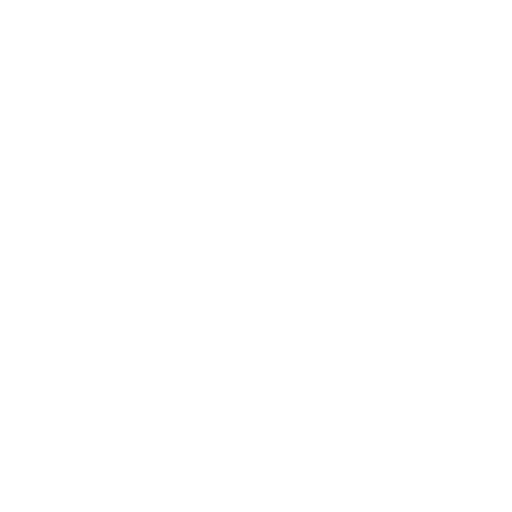
t = 0.00 s
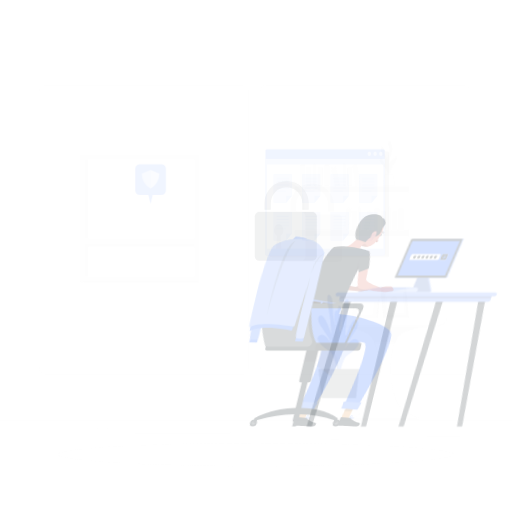
t = 0.15 s
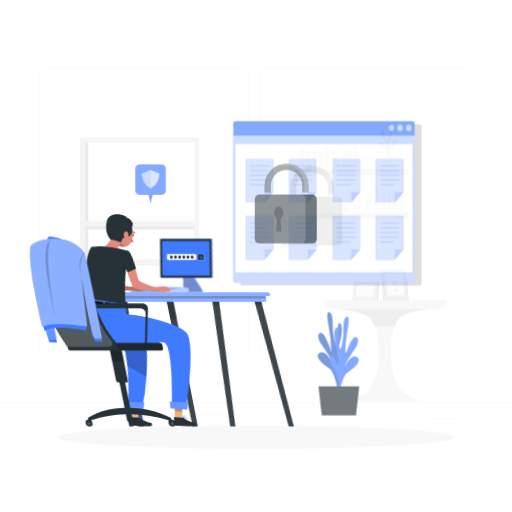
t = 0.45 s
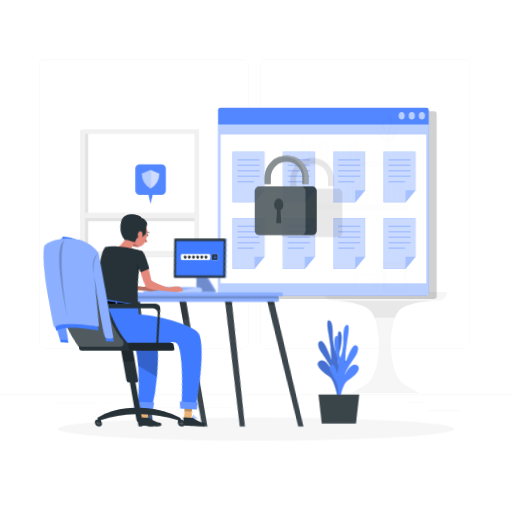
t = 0.60 s
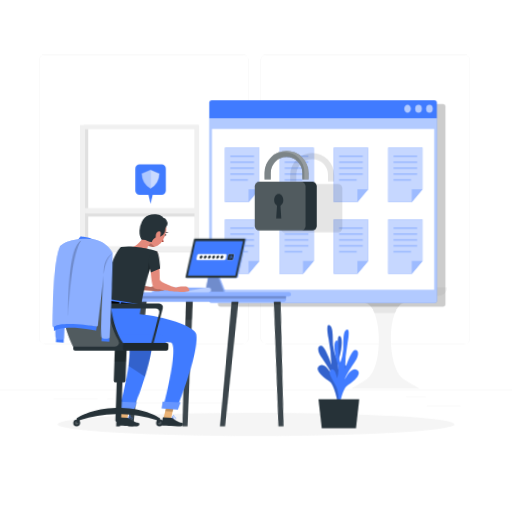
t = 0.80 s
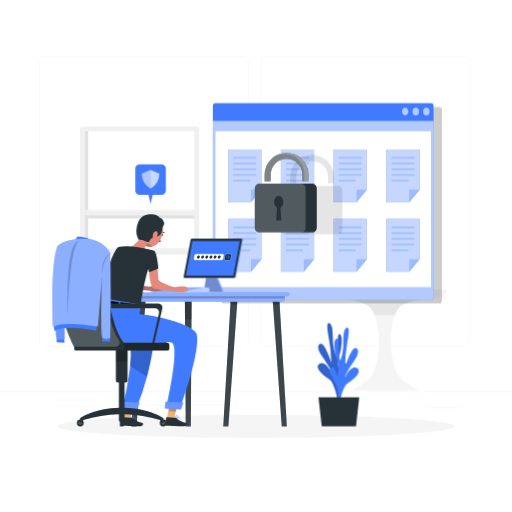
t = 1.00 s

The animated SVG that drew these frames (rendered in a browser with its animation timeline set to each time). Animation: 5 CSS @keyframes rules; one cycle of 1.00 s.

<svg class="animated" id="freepik_stories-secure-login" xmlns="http://www.w3.org/2000/svg" viewBox="0 0 500 500" version="1.1" xmlns:xlink="http://www.w3.org/1999/xlink" xmlns:svgjs="http://svgjs.com/svgjs"><style>svg#freepik_stories-secure-login:not(.animated) .animable {opacity: 0;}svg#freepik_stories-secure-login.animated #freepik--background-complete--inject-2 {animation: 1s 1 forwards cubic-bezier(.36,-0.01,.5,1.38) slideUp;animation-delay: 0s;}svg#freepik_stories-secure-login.animated #freepik--Shadow--inject-2 {animation: 1s 1 forwards cubic-bezier(.36,-0.01,.5,1.38) slideUp;animation-delay: 0s;}svg#freepik_stories-secure-login.animated #freepik--Plant--inject-2 {animation: 1s 1 forwards cubic-bezier(.36,-0.01,.5,1.38) slideDown;animation-delay: 0s;}svg#freepik_stories-secure-login.animated #freepik--Window--inject-2 {animation: 1s 1 forwards cubic-bezier(.36,-0.01,.5,1.38) zoomIn;animation-delay: 0s;}svg#freepik_stories-secure-login.animated #freepik--Padlock--inject-2 {animation: 1s 1 forwards cubic-bezier(.36,-0.01,.5,1.38) slideUp;animation-delay: 0s;}svg#freepik_stories-secure-login.animated #freepik--Desk--inject-2 {animation: 1s 1 forwards cubic-bezier(.36,-0.01,.5,1.38) lightSpeedRight;animation-delay: 0s;}svg#freepik_stories-secure-login.animated #freepik--speech-bubble--inject-2 {animation: 1s 1 forwards cubic-bezier(.36,-0.01,.5,1.38) fadeIn;animation-delay: 0s;}svg#freepik_stories-secure-login.animated #freepik--Character--inject-2 {animation: 1s 1 forwards cubic-bezier(.36,-0.01,.5,1.38) lightSpeedRight;animation-delay: 0s;}            @keyframes slideUp {                0% {                    opacity: 0;                    transform: translateY(30px);                }                100% {                    opacity: 1;                    transform: inherit;                }            }                    @keyframes slideDown {                0% {                    opacity: 0;                    transform: translateY(-30px);                }                100% {                    opacity: 1;                    transform: translateY(0);                }            }                    @keyframes zoomIn {                0% {                    opacity: 0;                    transform: scale(0.5);                }                100% {                    opacity: 1;                    transform: scale(1);                }            }                    @keyframes lightSpeedRight {              from {                transform: translate3d(50%, 0, 0) skewX(-20deg);                opacity: 0;              }              60% {                transform: skewX(10deg);                opacity: 1;              }              80% {                transform: skewX(-2deg);              }              to {                opacity: 1;                transform: translate3d(0, 0, 0);              }            }                    @keyframes fadeIn {                0% {                    opacity: 0;                }                100% {                    opacity: 1;                }            }        </style><g id="freepik--background-complete--inject-2" class="animable" style="transform-origin: 250px 228.23px;"><rect y="382.4" width="500" height="0.25" style="fill: rgb(235, 235, 235); transform-origin: 250px 382.525px;" id="el02fd4pk83ra7" class="animable"></rect><rect x="416.78" y="398.49" width="33.12" height="0.25" style="fill: rgb(235, 235, 235); transform-origin: 433.34px 398.615px;" id="elouw39vaq59s" class="animable"></rect><rect x="322.53" y="401.21" width="8.69" height="0.25" style="fill: rgb(235, 235, 235); transform-origin: 326.875px 401.335px;" id="elcfh49pe98jq" class="animable"></rect><rect x="396.59" y="389.21" width="19.19" height="0.25" style="fill: rgb(235, 235, 235); transform-origin: 406.185px 389.335px;" id="elqeo6hlowgkg" class="animable"></rect><rect x="52.46" y="390.89" width="43.19" height="0.25" style="fill: rgb(235, 235, 235); transform-origin: 74.055px 391.015px;" id="el2ecelo34td" class="animable"></rect><rect x="104.56" y="390.89" width="6.33" height="0.25" style="fill: rgb(235, 235, 235); transform-origin: 107.725px 391.015px;" id="elsaetbhjlohp" class="animable"></rect><rect x="131.47" y="395.11" width="93.68" height="0.25" style="fill: rgb(235, 235, 235); transform-origin: 178.31px 395.235px;" id="el5hh520aw5sw" class="animable"></rect><path d="M237,337.8H43.91a5.71,5.71,0,0,1-5.7-5.71V60.66A5.71,5.71,0,0,1,43.91,55H237a5.71,5.71,0,0,1,5.71,5.71V332.09A5.71,5.71,0,0,1,237,337.8ZM43.91,55.2a5.46,5.46,0,0,0-5.45,5.46V332.09a5.46,5.46,0,0,0,5.45,5.46H237a5.47,5.47,0,0,0,5.46-5.46V60.66A5.47,5.47,0,0,0,237,55.2Z" style="fill: rgb(235, 235, 235); transform-origin: 140.46px 196.4px;" id="elfrhr1lhkif6" class="animable"></path><path d="M453.31,337.8H260.21a5.72,5.72,0,0,1-5.71-5.71V60.66A5.72,5.72,0,0,1,260.21,55h193.1A5.71,5.71,0,0,1,459,60.66V332.09A5.71,5.71,0,0,1,453.31,337.8ZM260.21,55.2a5.47,5.47,0,0,0-5.46,5.46V332.09a5.47,5.47,0,0,0,5.46,5.46h193.1a5.47,5.47,0,0,0,5.46-5.46V60.66a5.47,5.47,0,0,0-5.46-5.46Z" style="fill: rgb(235, 235, 235); transform-origin: 356.75px 196.4px;" id="elns724hnuxin" class="animable"></path><path d="M316.54,282.45H436.69a8.24,8.24,0,0,1-7.88,8.23c-12.91.59-32.78,2.63-39.07,9.77-11.75,13.32-10.61,60.1,3.46,70.93,4.4,3.4,17.26,10.14,17.26,10.14H342.77s12-6.88,16.19-10.14c14-10.92,14.39-57.67,2.59-70.93-6.05-6.8-24.67-9-37.16-9.69A8.31,8.31,0,0,1,316.54,282.45Z" style="fill: rgb(245, 245, 245); transform-origin: 376.615px 331.985px;" id="ele93syuy5i2s" class="animable"></path><path d="M421.8,291.12c-12.2,1-26.82,3.39-32.06,9.33a23.74,23.74,0,0,0-4,6.88H365.59a24.5,24.5,0,0,0-4-6.88c-5.26-5.91-20-8.34-32-9.33Z" style="fill: rgb(230, 230, 230); transform-origin: 375.695px 299.225px;" id="eljm7zczbmigh" class="animable"></path><polygon points="367.72 282.51 369.36 263.84 345.67 263.84 344.04 282.51 367.72 282.51" style="fill: rgb(235, 235, 235); transform-origin: 356.7px 273.175px;" id="elderb00mj1v" class="animable"></polygon><polygon points="367.72 282.51 369.36 263.84 370.63 263.84 369 282.51 367.72 282.51" style="fill: rgb(224, 224, 224); transform-origin: 369.175px 273.175px;" id="el2llgd7p8vkc" class="animable"></polygon><polygon points="365.47 280.61 366.77 265.74 347.92 265.74 346.62 280.61 365.47 280.61" style="fill: rgb(240, 240, 240); transform-origin: 356.695px 273.175px;" id="elzvu5gdbfef" class="animable"></polygon><polygon points="364.03 279.38 365.11 266.97 349.37 266.97 348.28 279.38 364.03 279.38" style="fill: rgb(250, 250, 250); transform-origin: 356.695px 273.175px;" id="eln7vwam3g7ug" class="animable"></polygon><polygon points="375.4 282.45 399.19 282.45 396.55 252.28 372.76 252.28 375.4 282.45" style="fill: rgb(230, 230, 230); transform-origin: 385.975px 267.365px;" id="elhe921aigkd" class="animable"></polygon><polygon points="375.4 282.45 374.27 282.45 371.63 252.28 372.76 252.28 375.4 282.45" style="fill: rgb(224, 224, 224); transform-origin: 373.515px 267.365px;" id="elpysgotybfie" class="animable"></polygon><polygon points="377.56 279.38 396.5 279.38 394.4 255.36 375.46 255.36 377.56 279.38" style="fill: rgb(240, 240, 240); transform-origin: 385.98px 267.37px;" id="elu5bcgar3tl" class="animable"></polygon><polygon points="378.94 277.4 394.77 277.4 393.01 257.34 377.19 257.34 378.94 277.4" style="fill: rgb(250, 250, 250); transform-origin: 385.98px 267.37px;" id="elgrqc40ir7l4" class="animable"></polygon><path d="M386.94,266.36h0a2.75,2.75,0,0,1-3.9,0h0a2.76,2.76,0,0,1,0-3.89h0a2.77,2.77,0,0,1,3.9,0h0A2.76,2.76,0,0,1,386.94,266.36Z" style="fill: rgb(235, 235, 235); transform-origin: 384.99px 264.419px;" id="el3xs0dzvzzh" class="animable"></path><path d="M385.77,269.74h0a2,2,0,0,1,2.85,0h0a2,2,0,0,1-1.42,3.44h0A2,2,0,0,1,385.77,269.74Z" style="fill: rgb(240, 240, 240); transform-origin: 387.195px 271.162px;" id="elc42agd2vuwv" class="animable"></path><g id="elai2o8q1hs8"><rect x="81.73" y="123.98" width="112.19" height="124.08" style="fill: rgb(224, 224, 224); transform-origin: 137.825px 186.02px; transform: rotate(180deg);" class="animable"></rect></g><g id="elecvn15vft67"><rect x="78.15" y="123.98" width="116.36" height="124.08" style="fill: rgb(240, 240, 240); transform-origin: 136.33px 186.02px; transform: rotate(180deg);" class="animable"></rect></g><g id="elg0g3hctvqz6"><rect x="83.07" y="127.94" width="106.7" height="114.42" style="fill: rgb(255, 255, 255); transform-origin: 136.42px 185.15px; transform: rotate(180deg);" class="animable"></rect></g><g id="el2kjo2y7dcsa"><rect x="83.07" y="127.94" width="3.09" height="114.42" style="fill: rgb(224, 224, 224); transform-origin: 84.615px 185.15px; transform: rotate(180deg);" class="animable"></rect></g><g id="el1ixldnyqcd2"><rect x="136.39" y="159.65" width="3.09" height="104.22" style="fill: rgb(224, 224, 224); transform-origin: 137.935px 211.76px; transform: rotate(-90deg);" class="animable"></rect></g><g id="elg20561zfzmt"><rect x="83.07" y="205.04" width="108.36" height="5.18" style="fill: rgb(240, 240, 240); transform-origin: 137.25px 207.63px; transform: rotate(180deg);" class="animable"></rect></g><path d="M378.39,145.22s1-6.6-3.81-10.83-4.39-6.75-3-7.08,2.64,3.91,4.76,5.07c0,0,.07-6-2.08-8.25s-3.28-7.94-1.23-8,2.25,3.4,2.68,5.88,2.7,6,2.7,6,.44-5.4,1.83-7.62-2.31-7.3-.88-9.52,4,2,3.75,6.77-3.38,9.84-2.64,14.81c0,0,1.4-3.49,2.65-3.81s2.53-2.62,3.37-3.48,1.91,2.11,0,4.86-6.76,10.11-6,16.05Z" style="fill: rgb(230, 230, 230); transform-origin: 379.103px 128.166px;" id="eln74a3777t5f" class="animable"></path><path d="M375.51,142.22l-1.58,9.89a5,5,0,0,0,5,5.82h1.68a5,5,0,0,0,5-5.82L384,142.22Z" style="fill: rgb(245, 245, 245); transform-origin: 379.77px 150.075px;" id="elhibx3tb8dhv" class="animable"></path><rect x="287.94" y="154.28" width="111.4" height="5.72" style="fill: rgb(230, 230, 230); transform-origin: 343.64px 157.14px;" id="elip5684a5brk" class="animable"></rect><rect x="293.07" y="133.18" width="4.91" height="21.1" style="fill: rgb(240, 240, 240); transform-origin: 295.525px 143.73px;" id="el5lbq9awxqs5" class="animable"></rect><rect x="316.8" y="133.18" width="4.91" height="21.1" style="fill: rgb(240, 240, 240); transform-origin: 319.255px 143.73px;" id="elrukxzbt1wb" class="animable"></rect><g id="el1xz79tvccsj"><rect x="345.57" y="132.92" width="4.91" height="21.1" style="fill: rgb(240, 240, 240); transform-origin: 348.025px 143.47px; transform: rotate(-9.78deg);" class="animable"></rect></g><rect x="299.15" y="135.96" width="4.91" height="18.32" style="fill: rgb(240, 240, 240); transform-origin: 301.605px 145.12px;" id="el3cw8hkwbbnv" class="animable"></rect><rect x="310.43" y="135.96" width="4.91" height="18.32" style="fill: rgb(240, 240, 240); transform-origin: 312.885px 145.12px;" id="elez6e7w844jj" class="animable"></rect><rect x="338.91" y="135.96" width="4.91" height="18.32" style="fill: rgb(240, 240, 240); transform-origin: 341.365px 145.12px;" id="elttqb8gzkr8q" class="animable"></rect><g id="el2pqde6yxj9v"><rect x="325.29" y="135.65" width="4.91" height="18.32" style="fill: rgb(240, 240, 240); transform-origin: 327.745px 144.81px; transform: rotate(-12.53deg);" class="animable"></rect></g><rect x="305.85" y="132.13" width="2.45" height="22.15" style="fill: rgb(240, 240, 240); transform-origin: 307.075px 143.205px;" id="elaaww33gja7" class="animable"></rect><rect x="335.04" y="132.13" width="2.45" height="22.15" style="fill: rgb(240, 240, 240); transform-origin: 336.265px 143.205px;" id="ela81rsw7wc58" class="animable"></rect><g id="eloz50mvgx3b9"><rect x="287.94" y="197.01" width="111.4" height="5.72" style="fill: rgb(230, 230, 230); transform-origin: 343.64px 199.87px; transform: rotate(180deg);" class="animable"></rect></g><g id="el508xuf2w0yf"><rect x="389.31" y="175.91" width="4.91" height="21.1" style="fill: rgb(240, 240, 240); transform-origin: 391.765px 186.46px; transform: rotate(180deg);" class="animable"></rect></g><g id="elr5tkdgth0cn"><rect x="365.58" y="175.91" width="4.91" height="21.1" style="fill: rgb(240, 240, 240); transform-origin: 368.035px 186.46px; transform: rotate(180deg);" class="animable"></rect></g><g id="el1uf9oiwv9nm"><rect x="336.81" y="175.65" width="4.91" height="21.1" style="fill: rgb(240, 240, 240); transform-origin: 339.265px 186.2px; transform: rotate(-170.22deg);" class="animable"></rect></g><g id="el1inffubffm7h"><rect x="383.23" y="178.69" width="4.91" height="18.32" style="fill: rgb(240, 240, 240); transform-origin: 385.685px 187.85px; transform: rotate(180deg);" class="animable"></rect></g><g id="el2pid5do52xs"><rect x="371.95" y="178.69" width="4.91" height="18.32" style="fill: rgb(240, 240, 240); transform-origin: 374.405px 187.85px; transform: rotate(180deg);" class="animable"></rect></g><g id="elmq7jcdf3ait"><rect x="343.48" y="178.69" width="4.91" height="18.32" style="fill: rgb(240, 240, 240); transform-origin: 345.935px 187.85px; transform: rotate(180deg);" class="animable"></rect></g><g id="elm11p20b4ev"><rect x="357.09" y="178.38" width="4.91" height="18.32" style="fill: rgb(240, 240, 240); transform-origin: 359.545px 187.54px; transform: rotate(-167.47deg);" class="animable"></rect></g><g id="elmbi6177v4q"><rect x="378.99" y="174.86" width="2.45" height="22.15" style="fill: rgb(240, 240, 240); transform-origin: 380.215px 185.935px; transform: rotate(180deg);" class="animable"></rect></g><g id="elhr748atk1zq"><rect x="349.79" y="174.86" width="2.45" height="22.15" style="fill: rgb(240, 240, 240); transform-origin: 351.015px 185.935px; transform: rotate(180deg);" class="animable"></rect></g><g id="elh0hcsug5u2"><rect x="298.63" y="180.31" width="23.91" height="16.51" style="fill: rgb(245, 245, 245); transform-origin: 310.585px 188.565px; transform: rotate(180deg);" class="animable"></rect></g></g><g id="freepik--Shadow--inject-2" class="animable" style="transform-origin: 250px 416.24px;"><ellipse id="freepik--path--inject-2" cx="250" cy="416.24" rx="193.89" ry="11.32" style="fill: rgb(245, 245, 245); transform-origin: 250px 416.24px;" class="animable"></ellipse></g><g id="freepik--Plant--inject-2" class="animable" style="transform-origin: 330.513px 365.986px;"><path d="M332.47,391.23s-5-10.8.7-21.46,7.3-13.16,3.7-15.34S331.6,363,331.6,363a24,24,0,0,1-.53-15.07c2.51-7.71,4.09-20.26.66-21.61s-.65,15.66-3.63,21.46a49.82,49.82,0,0,1-2.91-12.64c-.41-6.19.23-16.08-2.48-18.61s-4.44-.79-1.78,12.88a142.9,142.9,0,0,1,2.64,24.76s-5.87-17.92-9.82-18.44-3.94,5.28-.56,10.31,9.89,14.05,10.95,18.69c0,0-6.45-13.48-12.25-9.35s5.05,12.28,9.89,15.22,8.2,21.39,8.2,21.39Z" style="fill: rgb(64, 123, 255); transform-origin: 324.507px 353.771px;" id="elw0hm06qd65d" class="animable"></path><g id="el5pc8w44vrx"><path d="M332.47,391.23s-5-10.8.7-21.46,7.3-13.16,3.7-15.34S331.6,363,331.6,363a24,24,0,0,1-.53-15.07c2.51-7.71,4.09-20.26.66-21.61s-.65,15.66-3.63,21.46a49.82,49.82,0,0,1-2.91-12.64c-.41-6.19.23-16.08-2.48-18.61s-4.44-.79-1.78,12.88a142.9,142.9,0,0,1,2.64,24.76s-5.87-17.92-9.82-18.44-3.94,5.28-.56,10.31,9.89,14.05,10.95,18.69c0,0-6.45-13.48-12.25-9.35s5.05,12.28,9.89,15.22,8.2,21.39,8.2,21.39Z" style="opacity: 0.2; isolation: isolate; transform-origin: 324.507px 353.771px;" class="animable"></path></g><path d="M328.56,395.66s4.82-10.88-1-21.44-7.46-13.06-3.88-15.29,5.36,8.44,5.36,8.44a24,24,0,0,0,.35-15.08c-2.6-7.66-4.33-20.19-.91-21.59s.84,15.65,3.88,21.4a49.65,49.65,0,0,0,2.76-12.69c.34-6.19-.42-16.07,2.26-18.64s4.43-.85,1.93,12.85a142.37,142.37,0,0,0-2.34,24.8s5.66-18,9.6-18.58,4,5.22.68,10.3-9.71,14.2-10.73,18.85c0,0,6.29-13.58,12.14-9.53s-4.9,12.35-9.7,15.37-7.94,21.51-7.94,21.51Z" style="fill: rgb(64, 123, 255); transform-origin: 336.077px 358.053px;" id="eleh6uz3fqfln" class="animable"></path><polygon points="350.8 387.91 310.96 387.91 314.19 416.42 347.58 416.42 350.8 387.91" style="fill: rgb(38, 50, 56); transform-origin: 330.88px 402.165px;" id="eloyoff9g61f" class="animable"></polygon></g><g id="freepik--Window--inject-2" class="animable" style="transform-origin: 319.691px 198.615px;"><g id="elwulfa5iwgrb"><rect x="216.01" y="104.4" width="215.52" height="191.98" rx="2.48" style="opacity: 0.2; isolation: isolate; transform-origin: 323.77px 200.39px;" class="animable"></rect></g><rect x="207.86" y="100.85" width="215.52" height="191.98" rx="2.48" style="fill: rgb(64, 123, 255); transform-origin: 315.62px 196.84px;" id="el61y52k9ozpa" class="animable"></rect><g id="el1uhddooeq2ji"><path d="M207.86,118V290.36a2.3,2.3,0,0,0,2,2.48H421.32a2.3,2.3,0,0,0,2.06-2.48V118Z" style="fill: rgb(255, 255, 255); opacity: 0.6; transform-origin: 315.62px 205.42px;" class="animable"></path></g><rect x="210.41" y="128.11" width="210.41" height="152.27" style="fill: rgb(255, 255, 255); transform-origin: 315.615px 204.245px;" id="elvs31mtv6fxf" class="animable"></rect><g id="elv6g85n4726"><ellipse cx="416.34" cy="108.9" rx="3.16" ry="3.81" style="fill: rgb(255, 255, 255); opacity: 0.6; transform-origin: 416.34px 108.9px;" class="animable"></ellipse></g><g id="elux64bztlhkt"><ellipse cx="405.99" cy="108.9" rx="3.16" ry="3.81" style="fill: rgb(255, 255, 255); opacity: 0.6; transform-origin: 405.99px 108.9px;" class="animable"></ellipse></g><g id="el47iw3y7oae6"><path d="M398.79,108.9c0,2.1-1.41,3.8-3.16,3.8s-3.15-1.7-3.15-3.8,1.41-3.81,3.15-3.81S398.79,106.79,398.79,108.9Z" style="fill: rgb(255, 255, 255); opacity: 0.6; transform-origin: 395.635px 108.895px;" class="animable"></path></g><polygon points="255.24 145.89 255.24 185.16 245.14 197.34 222.77 197.34 222.77 145.89 255.24 145.89" style="fill: rgb(64, 123, 255); transform-origin: 239.005px 171.615px;" id="elthjyq10bwzo" class="animable"></polygon><g id="elvljj7olhhn"><polygon points="255.24 145.89 255.24 185.16 245.14 197.34 222.77 197.34 222.77 145.89 255.24 145.89" style="fill: rgb(255, 255, 255); opacity: 0.7; transform-origin: 239.005px 171.615px;" class="animable"></polygon></g><g id="elqqltdoyey9"><polygon points="255.24 185.16 245.14 197.34 245.14 185.16 255.24 185.16" style="fill: rgb(64, 123, 255); opacity: 0.3; transform-origin: 250.19px 191.25px;" class="animable"></polygon></g><g id="elj0dbqehekgl"><rect x="227.81" y="153.31" width="22.4" height="1.47" style="fill: rgb(64, 123, 255); opacity: 0.3; transform-origin: 239.01px 154.045px;" class="animable"></rect></g><g id="eln6byhnejvi"><rect x="227.81" y="158.89" width="22.4" height="1.47" style="fill: rgb(64, 123, 255); opacity: 0.3; transform-origin: 239.01px 159.625px;" class="animable"></rect></g><g id="el5aa6qw8cg6"><rect x="227.81" y="164.48" width="22.4" height="1.48" style="fill: rgb(64, 123, 255); opacity: 0.3; transform-origin: 239.01px 165.22px;" class="animable"></rect></g><g id="eldb35o5qfkdn"><rect x="227.81" y="170.07" width="22.4" height="1.47" style="fill: rgb(64, 123, 255); opacity: 0.3; transform-origin: 239.01px 170.805px;" class="animable"></rect></g><g id="elc3h0s0o48zl"><rect x="227.81" y="175.66" width="16.61" height="1.48" style="fill: rgb(64, 123, 255); opacity: 0.3; transform-origin: 236.115px 176.4px;" class="animable"></rect></g><polygon points="306.74 145.89 306.74 185.16 296.64 197.34 274.27 197.34 274.27 145.89 306.74 145.89" style="fill: rgb(64, 123, 255); transform-origin: 290.505px 171.615px;" id="elp3rs7ppffje" class="animable"></polygon><g id="el6jf32r5vc4r"><polygon points="306.74 145.89 306.74 185.16 296.64 197.34 274.27 197.34 274.27 145.89 306.74 145.89" style="fill: rgb(255, 255, 255); opacity: 0.7; transform-origin: 290.505px 171.615px;" class="animable"></polygon></g><g id="elm7yhq139vk"><polygon points="306.74 185.16 296.64 197.34 296.64 185.16 306.74 185.16" style="fill: rgb(64, 123, 255); opacity: 0.3; transform-origin: 301.69px 191.25px;" class="animable"></polygon></g><g id="elo29lguiwf1"><rect x="279.3" y="153.31" width="22.4" height="1.47" style="fill: rgb(64, 123, 255); opacity: 0.3; transform-origin: 290.5px 154.045px;" class="animable"></rect></g><g id="elriygwisvr5l"><rect x="279.3" y="158.89" width="22.4" height="1.47" style="fill: rgb(64, 123, 255); opacity: 0.3; transform-origin: 290.5px 159.625px;" class="animable"></rect></g><g id="elq1o7l3uo2x"><rect x="279.3" y="164.48" width="22.4" height="1.48" style="fill: rgb(64, 123, 255); opacity: 0.3; transform-origin: 290.5px 165.22px;" class="animable"></rect></g><g id="el67ayh7i8lfs"><rect x="279.3" y="170.07" width="22.4" height="1.47" style="fill: rgb(64, 123, 255); opacity: 0.3; transform-origin: 290.5px 170.805px;" class="animable"></rect></g><g id="elz59dco2cvkd"><rect x="279.3" y="175.66" width="16.61" height="1.48" style="fill: rgb(64, 123, 255); opacity: 0.3; transform-origin: 287.605px 176.4px;" class="animable"></rect></g><polygon points="358.24 145.89 358.24 185.16 348.14 197.34 325.77 197.34 325.77 145.89 358.24 145.89" style="fill: rgb(64, 123, 255); transform-origin: 342.005px 171.615px;" id="el9mhqsintbbq" class="animable"></polygon><g id="ela8xm9tn8e0b"><polygon points="358.24 145.89 358.24 185.16 348.14 197.34 325.77 197.34 325.77 145.89 358.24 145.89" style="fill: rgb(255, 255, 255); opacity: 0.7; transform-origin: 342.005px 171.615px;" class="animable"></polygon></g><g id="eluilzu5p2cjf"><polygon points="358.24 185.16 348.14 197.34 348.14 185.16 358.24 185.16" style="fill: rgb(64, 123, 255); opacity: 0.3; transform-origin: 353.19px 191.25px;" class="animable"></polygon></g><g id="elr3rmrqv2lr"><rect x="330.8" y="153.31" width="22.4" height="1.47" style="fill: rgb(64, 123, 255); opacity: 0.3; transform-origin: 342px 154.045px;" class="animable"></rect></g><g id="eluczmtcv0z9"><rect x="330.8" y="158.89" width="22.4" height="1.47" style="fill: rgb(64, 123, 255); opacity: 0.3; transform-origin: 342px 159.625px;" class="animable"></rect></g><g id="elnjzzolso05e"><rect x="330.8" y="164.48" width="22.4" height="1.48" style="fill: rgb(64, 123, 255); opacity: 0.3; transform-origin: 342px 165.22px;" class="animable"></rect></g><g id="el6gxfco5czx"><rect x="330.8" y="170.07" width="22.4" height="1.47" style="fill: rgb(64, 123, 255); opacity: 0.3; transform-origin: 342px 170.805px;" class="animable"></rect></g><g id="elfh95xoqg7x8"><rect x="330.8" y="175.66" width="16.61" height="1.48" style="fill: rgb(64, 123, 255); opacity: 0.3; transform-origin: 339.105px 176.4px;" class="animable"></rect></g><polygon points="409.74 145.89 409.74 185.16 399.63 197.34 377.27 197.34 377.27 145.89 409.74 145.89" style="fill: rgb(64, 123, 255); transform-origin: 393.505px 171.615px;" id="elqa90k24d8c" class="animable"></polygon><g id="elquyb3upvzq"><polygon points="409.74 145.89 409.74 185.16 399.63 197.34 377.27 197.34 377.27 145.89 409.74 145.89" style="fill: rgb(255, 255, 255); opacity: 0.7; transform-origin: 393.505px 171.615px;" class="animable"></polygon></g><g id="elamhaxzjnf1d"><polygon points="409.74 185.16 399.63 197.34 399.63 185.16 409.74 185.16" style="fill: rgb(64, 123, 255); opacity: 0.3; transform-origin: 404.685px 191.25px;" class="animable"></polygon></g><g id="el3zcp4hkbcqf"><rect x="382.3" y="153.31" width="22.4" height="1.47" style="fill: rgb(64, 123, 255); opacity: 0.3; transform-origin: 393.5px 154.045px;" class="animable"></rect></g><g id="eldisu0ir09zm"><rect x="382.3" y="158.89" width="22.4" height="1.47" style="fill: rgb(64, 123, 255); opacity: 0.3; transform-origin: 393.5px 159.625px;" class="animable"></rect></g><g id="ele8ubgej7jeb"><rect x="382.3" y="164.48" width="22.4" height="1.48" style="fill: rgb(64, 123, 255); opacity: 0.3; transform-origin: 393.5px 165.22px;" class="animable"></rect></g><g id="elo20ht9vmcv"><rect x="382.3" y="170.07" width="22.4" height="1.47" style="fill: rgb(64, 123, 255); opacity: 0.3; transform-origin: 393.5px 170.805px;" class="animable"></rect></g><g id="elbodllmymmle"><rect x="382.3" y="175.66" width="16.61" height="1.48" style="fill: rgb(64, 123, 255); opacity: 0.3; transform-origin: 390.605px 176.4px;" class="animable"></rect></g><polygon points="255.24 213.89 255.24 253.16 245.14 265.34 222.77 265.34 222.77 213.89 255.24 213.89" style="fill: rgb(64, 123, 255); transform-origin: 239.005px 239.615px;" id="eli08xgfgr1y" class="animable"></polygon><g id="elmme1b2bdde"><polygon points="255.24 213.89 255.24 253.16 245.14 265.34 222.77 265.34 222.77 213.89 255.24 213.89" style="fill: rgb(255, 255, 255); opacity: 0.7; transform-origin: 239.005px 239.615px;" class="animable"></polygon></g><g id="el5dmlmx4sgq5"><polygon points="255.24 253.16 245.14 265.34 245.14 253.16 255.24 253.16" style="fill: rgb(64, 123, 255); opacity: 0.3; transform-origin: 250.19px 259.25px;" class="animable"></polygon></g><g id="elucti2h4awdf"><rect x="227.81" y="221.31" width="22.4" height="1.47" style="fill: rgb(64, 123, 255); opacity: 0.3; transform-origin: 239.01px 222.045px;" class="animable"></rect></g><g id="elh922ixzk0a"><rect x="227.81" y="226.89" width="22.4" height="1.47" style="fill: rgb(64, 123, 255); opacity: 0.3; transform-origin: 239.01px 227.625px;" class="animable"></rect></g><g id="elhzd013ureno"><rect x="227.81" y="232.48" width="22.4" height="1.48" style="fill: rgb(64, 123, 255); opacity: 0.3; transform-origin: 239.01px 233.22px;" class="animable"></rect></g><g id="elbu6p8clinzk"><rect x="227.81" y="238.07" width="22.4" height="1.48" style="fill: rgb(64, 123, 255); opacity: 0.3; transform-origin: 239.01px 238.81px;" class="animable"></rect></g><g id="eledcja76kj3"><rect x="227.81" y="243.66" width="16.61" height="1.47" style="fill: rgb(64, 123, 255); opacity: 0.3; transform-origin: 236.115px 244.395px;" class="animable"></rect></g><polygon points="306.74 213.89 306.74 253.16 296.64 265.34 274.27 265.34 274.27 213.89 306.74 213.89" style="fill: rgb(64, 123, 255); transform-origin: 290.505px 239.615px;" id="eld87pkvyh5yk" class="animable"></polygon><g id="el7qivc6qn20v"><polygon points="306.74 213.89 306.74 253.16 296.64 265.34 274.27 265.34 274.27 213.89 306.74 213.89" style="fill: rgb(255, 255, 255); opacity: 0.7; transform-origin: 290.505px 239.615px;" class="animable"></polygon></g><g id="elluuly8940yj"><polygon points="306.74 253.16 296.64 265.34 296.64 253.16 306.74 253.16" style="fill: rgb(64, 123, 255); opacity: 0.3; transform-origin: 301.69px 259.25px;" class="animable"></polygon></g><g id="eldzciioxw0ek"><rect x="279.3" y="221.31" width="22.4" height="1.47" style="fill: rgb(64, 123, 255); opacity: 0.3; transform-origin: 290.5px 222.045px;" class="animable"></rect></g><g id="elv12bh1j06kn"><rect x="279.3" y="226.89" width="22.4" height="1.47" style="fill: rgb(64, 123, 255); opacity: 0.3; transform-origin: 290.5px 227.625px;" class="animable"></rect></g><g id="elkyz6lshllh"><rect x="279.3" y="232.48" width="22.4" height="1.48" style="fill: rgb(64, 123, 255); opacity: 0.3; transform-origin: 290.5px 233.22px;" class="animable"></rect></g><g id="elpcwntjqm19"><rect x="279.3" y="238.07" width="22.4" height="1.48" style="fill: rgb(64, 123, 255); opacity: 0.3; transform-origin: 290.5px 238.81px;" class="animable"></rect></g><g id="elib61922x28"><rect x="279.3" y="243.66" width="16.61" height="1.47" style="fill: rgb(64, 123, 255); opacity: 0.3; transform-origin: 287.605px 244.395px;" class="animable"></rect></g><polygon points="358.24 213.89 358.24 253.16 348.14 265.34 325.77 265.34 325.77 213.89 358.24 213.89" style="fill: rgb(64, 123, 255); transform-origin: 342.005px 239.615px;" id="el160ngu1u4pf" class="animable"></polygon><g id="eliat70by4pjb"><polygon points="358.24 213.89 358.24 253.16 348.14 265.34 325.77 265.34 325.77 213.89 358.24 213.89" style="fill: rgb(255, 255, 255); opacity: 0.7; transform-origin: 342.005px 239.615px;" class="animable"></polygon></g><g id="elqda311771rr"><polygon points="358.24 253.16 348.14 265.34 348.14 253.16 358.24 253.16" style="fill: rgb(64, 123, 255); opacity: 0.3; transform-origin: 353.19px 259.25px;" class="animable"></polygon></g><g id="elykbnf821yag"><rect x="330.8" y="221.31" width="22.4" height="1.47" style="fill: rgb(64, 123, 255); opacity: 0.3; transform-origin: 342px 222.045px;" class="animable"></rect></g><g id="el6xx6f070sr"><rect x="330.8" y="226.89" width="22.4" height="1.47" style="fill: rgb(64, 123, 255); opacity: 0.3; transform-origin: 342px 227.625px;" class="animable"></rect></g><g id="elvnozyb3lrv"><rect x="330.8" y="232.48" width="22.4" height="1.48" style="fill: rgb(64, 123, 255); opacity: 0.3; transform-origin: 342px 233.22px;" class="animable"></rect></g><g id="elt7hzfjj1b7"><rect x="330.8" y="238.07" width="22.4" height="1.48" style="fill: rgb(64, 123, 255); opacity: 0.3; transform-origin: 342px 238.81px;" class="animable"></rect></g><g id="el0yrpnlo20eoq"><rect x="330.8" y="243.66" width="16.61" height="1.47" style="fill: rgb(64, 123, 255); opacity: 0.3; transform-origin: 339.105px 244.395px;" class="animable"></rect></g><polygon points="409.74 213.89 409.74 253.16 399.63 265.34 377.27 265.34 377.27 213.89 409.74 213.89" style="fill: rgb(64, 123, 255); transform-origin: 393.505px 239.615px;" id="elz06xapr3f6e" class="animable"></polygon><g id="elikfp612s7ba"><polygon points="409.74 213.89 409.74 253.16 399.63 265.34 377.27 265.34 377.27 213.89 409.74 213.89" style="fill: rgb(255, 255, 255); opacity: 0.7; transform-origin: 393.505px 239.615px;" class="animable"></polygon></g><g id="elp7exr8i55p"><polygon points="409.74 253.16 399.63 265.34 399.63 253.16 409.74 253.16" style="fill: rgb(64, 123, 255); opacity: 0.3; transform-origin: 404.685px 259.25px;" class="animable"></polygon></g><g id="elcmc1f0antpa"><rect x="382.3" y="221.31" width="22.4" height="1.47" style="fill: rgb(64, 123, 255); opacity: 0.3; transform-origin: 393.5px 222.045px;" class="animable"></rect></g><g id="ely5kvmufnt8b"><rect x="382.3" y="226.89" width="22.4" height="1.47" style="fill: rgb(64, 123, 255); opacity: 0.3; transform-origin: 393.5px 227.625px;" class="animable"></rect></g><g id="el4nb99uuqba7"><rect x="382.3" y="232.48" width="22.4" height="1.48" style="fill: rgb(64, 123, 255); opacity: 0.3; transform-origin: 393.5px 233.22px;" class="animable"></rect></g><g id="el7mk9ikn8pml"><rect x="382.3" y="238.07" width="22.4" height="1.48" style="fill: rgb(64, 123, 255); opacity: 0.3; transform-origin: 393.5px 238.81px;" class="animable"></rect></g><g id="elmxod20fbp7s"><rect x="382.3" y="243.66" width="16.61" height="1.47" style="fill: rgb(64, 123, 255); opacity: 0.3; transform-origin: 390.605px 244.395px;" class="animable"></rect></g></g><g id="freepik--Padlock--inject-2" class="animable" style="transform-origin: 291.545px 189.04px;"><g id="elh9elww5a1b7"><rect x="273.78" y="181.35" width="60.53" height="47.54" rx="4.35" style="opacity: 0.1; isolation: isolate; transform-origin: 304.045px 205.12px;" class="animable"></rect></g><g id="elog3rrjlqk6f"><g style="opacity: 0.1; isolation: isolate; transform-origin: 304.79px 165.165px;" class="animable"><path d="M326.25,179.14h-6v-6.49a15.46,15.46,0,1,0-30.92,0v6.49h-6v-6.49a21.46,21.46,0,1,1,42.92,0Z" id="el3aqo47i2pbc" class="animable" style="transform-origin: 304.79px 165.165px;"></path></g></g><rect x="248.78" y="179.35" width="60.53" height="47.54" rx="4.35" style="fill: rgb(38, 50, 56); transform-origin: 279.045px 203.12px;" id="elks8mr7c80s" class="animable"></rect><g id="el3fbqe3h4bnn"><rect x="248.78" y="179.35" width="49.58" height="47.54" rx="4.35" style="fill: rgb(255, 255, 255); opacity: 0.2; transform-origin: 273.57px 203.12px;" class="animable"></rect></g><path d="M276.61,197.19c0-3.28-2-5.94-4.46-5.94s-4.45,2.66-4.45,5.94a6.16,6.16,0,0,0,2.79,5.5l-.83,12.4h5l-.82-12.4A6.18,6.18,0,0,0,276.61,197.19Z" style="fill: rgb(38, 50, 56); transform-origin: 272.155px 203.17px;" id="elcwxd5qnc67" class="animable"></path><path d="M301.25,177.14h-6v-6.49a15.46,15.46,0,1,0-30.92,0v6.49h-6v-6.49a21.46,21.46,0,1,1,42.92,0Z" style="fill: rgb(38, 50, 56); transform-origin: 279.79px 163.165px;" id="elihgbgnp0a8b" class="animable"></path><g id="elb96qzb5qu8w"><g style="opacity: 0.4; transform-origin: 279.79px 163.165px;" class="animable"><path d="M301.25,177.14h-6v-6.49a15.46,15.46,0,1,0-30.92,0v6.49h-6v-6.49a21.46,21.46,0,1,1,42.92,0Z" style="fill: rgb(255, 255, 255); transform-origin: 279.79px 163.165px;" id="el396gfrds1bl" class="animable"></path></g></g><g id="elalci8hz4ou9"><path d="M301.25,170.65v6.49h-4.07v-7.23a19.6,19.6,0,0,0-19.61-19.6,19.07,19.07,0,0,0-11,3.45,21.44,21.44,0,0,1,34.67,16.89Z" style="fill: rgb(255, 255, 255); opacity: 0.2; transform-origin: 283.91px 163.166px;" class="animable"></path></g></g><g id="freepik--Desk--inject-2" class="animable" style="transform-origin: 204.235px 324.77px;"><path d="M216.46,285.63H192.22v-.93h5.47a1.58,1.58,0,0,0,1.54-1.3l2.45-14.58.48-2.87h8.3l7.43,17.52A1.55,1.55,0,0,1,216.46,285.63Z" style="fill: rgb(64, 123, 255); transform-origin: 205.118px 275.79px;" id="elekl81yasf86" class="animable"></path><g id="el41l38sv1uqc"><path d="M216.46,285.63H192.22v-.93h5.47a1.58,1.58,0,0,0,1.54-1.3l2.45-14.58.48-2.87h8.3l7.43,17.52A1.55,1.55,0,0,1,216.46,285.63Z" style="fill: rgb(255, 255, 255); opacity: 0.4; isolation: isolate; transform-origin: 205.118px 275.79px;" class="animable"></path></g><g id="el19ayigzn4yv"><path d="M216.49,284.7h-18.8a1.58,1.58,0,0,0,1.54-1.3l2.45-14.58h8.7L217,283.93A.55.55,0,0,1,216.49,284.7Z" style="opacity: 0.2; isolation: isolate; transform-origin: 207.368px 276.76px;" class="animable"></path></g><path d="M229.49,271.32H181a.71.71,0,0,1-.72-.88L187.18,234a1.12,1.12,0,0,1,1-.88h48.48a.7.7,0,0,1,.71.88l-6.88,36.43A1.12,1.12,0,0,1,229.49,271.32Z" style="fill: rgb(64, 123, 255); transform-origin: 208.826px 252.22px;" id="elhzbhhlotpg" class="animable"></path><g id="el7bn2to4714c"><path d="M229.49,271.32H181a.71.71,0,0,1-.72-.88L187.18,234a1.12,1.12,0,0,1,1-.88h48.48a.7.7,0,0,1,.71.88l-6.88,36.43A1.12,1.12,0,0,1,229.49,271.32Z" style="fill: rgb(255, 255, 255); opacity: 0.4; isolation: isolate; transform-origin: 208.826px 252.22px;" class="animable"></path></g><path d="M228.49,271.32H180a.71.71,0,0,1-.72-.88L186.18,234a1.12,1.12,0,0,1,1-.88h48.48a.7.7,0,0,1,.71.88l-6.88,36.43A1.12,1.12,0,0,1,228.49,271.32Z" style="fill: rgb(38, 50, 56); transform-origin: 207.826px 252.22px;" id="el7szvu66gcaf" class="animable"></path><polygon points="227.85 269.08 181.49 269.08 187.87 235.37 234.22 235.37 227.85 269.08" style="fill: rgb(64, 123, 255); transform-origin: 207.855px 252.225px;" id="el0theaum0taf" class="animable"></polygon><path d="M147.05,285.63v-1.14l18.66-3.77h36.51a2.45,2.45,0,0,1,2.45,2.45h0a2.46,2.46,0,0,1-2.45,2.46Z" style="fill: rgb(64, 123, 255); transform-origin: 175.86px 283.175px;" id="elp5j7cebf3xp" class="animable"></path><g id="eldpi2bzr80ol"><path d="M204.67,283.18a2.45,2.45,0,0,1-.71,1.73,2.48,2.48,0,0,1-1.74.72H147.05V284.5l18.67-3.78h36.5A2.45,2.45,0,0,1,204.67,283.18Z" style="fill: rgb(255, 255, 255); opacity: 0.4; isolation: isolate; transform-origin: 175.86px 283.175px;" class="animable"></path></g><g id="elz2syidms0pp"><path d="M204.67,283.18a2.45,2.45,0,0,1-.71,1.73,2.48,2.48,0,0,1-1.74.72H180.05V284.5l18.67-3.78h3.5A2.45,2.45,0,0,1,204.67,283.18Z" style="fill: rgb(255, 255, 255); opacity: 0.4; isolation: isolate; transform-origin: 192.36px 283.175px;" class="animable"></path></g><polygon points="218.01 416.42 223.01 416.42 231.98 291.48 225.35 291.48 218.01 416.42" style="fill: rgb(38, 50, 56); transform-origin: 224.995px 353.95px;" id="elrzxfe43d5gp" class="animable"></polygon><g id="elgjshcdwali7"><polygon points="218.01 416.42 223.01 416.42 231.54 297.68 231.98 291.68 225.35 291.68 225 297.68 218.01 416.42" style="fill: rgb(255, 255, 255); opacity: 0.1; isolation: isolate; transform-origin: 224.995px 354.05px;" class="animable"></polygon></g><g id="eldmotf2x1hul"><polygon points="225 297.38 231.54 297.38 231.98 291.68 225.35 291.68 225 297.38" style="opacity: 0.2; isolation: isolate; transform-origin: 228.49px 294.53px;" class="animable"></polygon></g><polygon points="181.36 416.42 186.35 416.42 187.17 291.48 180.54 291.48 181.36 416.42" style="fill: rgb(38, 50, 56); transform-origin: 183.855px 353.95px;" id="eldd01y98lcd6" class="animable"></polygon><g id="elezl877lt76"><polygon points="180.54 291.68 180.67 311.84 181.35 416.42 186.35 416.42 187.03 311.84 187.16 291.68 180.54 291.68" style="fill: rgb(255, 255, 255); opacity: 0.1; isolation: isolate; transform-origin: 183.85px 354.05px;" class="animable"></polygon></g><g id="elo939ji0j1t"><polygon points="180.54 291.68 180.67 312.06 187.03 312.06 187.16 291.68 180.54 291.68" style="opacity: 0.2; isolation: isolate; transform-origin: 183.85px 301.87px;" class="animable"></polygon></g><polygon points="128.33 416.42 133.32 416.42 142.3 291.48 135.67 291.48 128.33 416.42" style="fill: rgb(38, 50, 56); transform-origin: 135.315px 353.95px;" id="elvdnm9qkdong" class="animable"></polygon><g id="el3shueh6hzbd"><polygon points="128.32 416.42 133.32 416.42 141.86 297.68 142.3 291.68 135.67 291.68 135.31 297.68 128.32 416.42" style="fill: rgb(255, 255, 255); opacity: 0.1; isolation: isolate; transform-origin: 135.31px 354.05px;" class="animable"></polygon></g><g id="elq1wp9izi79"><polygon points="135.31 297.38 141.86 297.38 142.3 291.68 135.67 291.68 135.31 297.38" style="opacity: 0.2; isolation: isolate; transform-origin: 138.805px 294.53px;" class="animable"></polygon></g><polygon points="275.15 416.42 280.14 416.42 272.8 291.48 266.18 291.48 275.15 416.42" style="fill: rgb(38, 50, 56); transform-origin: 273.16px 353.95px;" id="elcijnz0i8nbu" class="animable"></polygon><g id="el7me7gin4xbe"><polygon points="266.18 291.68 266.62 297.68 275.15 416.42 280.14 416.42 273.16 297.68 272.8 291.68 266.18 291.68" style="fill: rgb(255, 255, 255); opacity: 0.1; isolation: isolate; transform-origin: 273.16px 354.05px;" class="animable"></polygon></g><g id="ele6tnoyz5qhn"><polygon points="272.8 291.68 266.18 291.68 266.62 297.38 273.16 297.38 272.8 291.68" style="opacity: 0.2; isolation: isolate; transform-origin: 269.67px 294.53px;" class="animable"></polygon></g><g id="el6s34grpoz1a"><path d="M132.58,288.35H275.89a2.16,2.16,0,0,1,2.16,2.16v4.1a0,0,0,0,1,0,0H130.42a0,0,0,0,1,0,0v-4.1A2.16,2.16,0,0,1,132.58,288.35Z" style="fill: rgb(64, 123, 255); transform-origin: 204.235px 291.48px; transform: rotate(180deg);" class="animable"></path></g><g id="elhm3m452sn8"><path d="M132.58,288.35H275.89a2.16,2.16,0,0,1,2.16,2.16v4.1a0,0,0,0,1,0,0H130.42a0,0,0,0,1,0,0v-4.1A2.16,2.16,0,0,1,132.58,288.35Z" style="fill: rgb(255, 255, 255); opacity: 0.4; isolation: isolate; transform-origin: 204.235px 291.48px; transform: rotate(180deg);" class="animable"></path></g><g id="elfd1w8kfo01"><rect x="130.42" y="288.35" width="147.64" height="3.13" style="opacity: 0.2; isolation: isolate; transform-origin: 204.24px 289.915px; transform: rotate(180deg);" class="animable"></rect></g><path d="M127.32,289.16H281.15a1.76,1.76,0,0,0,1.76-1.76h0a1.76,1.76,0,0,0-1.76-1.76H127.32a1.76,1.76,0,0,0-1.76,1.76h0A1.76,1.76,0,0,0,127.32,289.16Z" style="fill: rgb(64, 123, 255); transform-origin: 204.235px 287.4px;" id="elrjaz6mdthz" class="animable"></path><g id="eldg0ow5nuj28"><path d="M127.32,289.16H281.15a1.76,1.76,0,0,0,1.76-1.76h0a1.76,1.76,0,0,0-1.76-1.76H127.32a1.76,1.76,0,0,0-1.76,1.76h0A1.76,1.76,0,0,0,127.32,289.16Z" style="fill: rgb(255, 255, 255); opacity: 0.4; isolation: isolate; transform-origin: 204.235px 287.4px;" class="animable"></path></g><g id="eldjvjxu2ihbb"><path d="M190.44,254.26a1.5,1.5,0,0,1-1.46-1.78l.62-3.19a1.93,1.93,0,0,1,1.88-1.55h26a1.47,1.47,0,0,1,1.15.55,1.44,1.44,0,0,1,.31,1.23l-.62,3.19a1.91,1.91,0,0,1-1.87,1.55Z" style="fill: rgb(255, 255, 255); opacity: 0.3; isolation: isolate; transform-origin: 203.963px 251px;" class="animable"></path></g><path d="M216.45,253.76h-26a1,1,0,0,1-1-1.18l.63-3.2a1.4,1.4,0,0,1,1.38-1.14h26a1,1,0,0,1,1,1.18l-.62,3.2A1.41,1.41,0,0,1,216.45,253.76Z" style="fill: rgb(255, 255, 255); transform-origin: 203.955px 251px;" id="elmavcwlhqf1i" class="animable"></path><g id="elpbk6pnkf53"><ellipse cx="193.8" cy="251" rx="1.61" ry="1.28" style="fill: rgb(38, 50, 56); transform-origin: 193.8px 251px; transform: rotate(-55.03deg);" class="animable"></ellipse></g><path d="M199.23,251a1.84,1.84,0,0,1-1.66,1.51A1.16,1.16,0,0,1,196.5,251a1.85,1.85,0,0,1,1.66-1.51A1.15,1.15,0,0,1,199.23,251Z" style="fill: rgb(38, 50, 56); transform-origin: 197.867px 251px;" id="el80668qqqr1b" class="animable"></path><path d="M203.3,251a1.85,1.85,0,0,1-1.66,1.51,1.16,1.16,0,0,1-1.08-1.51,1.86,1.86,0,0,1,1.67-1.51A1.16,1.16,0,0,1,203.3,251Z" style="fill: rgb(38, 50, 56); transform-origin: 201.93px 251px;" id="eldrqnmfj4i18" class="animable"></path><g id="el6bsknxi2e1f"><ellipse cx="206" cy="251" rx="1.61" ry="1.28" style="fill: rgb(38, 50, 56); transform-origin: 206px 251px; transform: rotate(-55.03deg);" class="animable"></ellipse></g><path d="M211.43,251a1.86,1.86,0,0,1-1.67,1.51,1.16,1.16,0,0,1-1.07-1.51,1.86,1.86,0,0,1,1.66-1.51A1.16,1.16,0,0,1,211.43,251Z" style="fill: rgb(38, 50, 56); transform-origin: 210.06px 251px;" id="elgs17z8vj6ar" class="animable"></path><g id="elvdkemg60wo"><ellipse cx="214.12" cy="251" rx="1.61" ry="1.28" style="fill: rgb(38, 50, 56); transform-origin: 214.12px 251px; transform: rotate(-55.03deg);" class="animable"></ellipse></g><g id="elbuh5znqcqed"><path d="M220.08,254.26a1.12,1.12,0,0,1-.88-.41,1.14,1.14,0,0,1-.23-1l.79-4a1.49,1.49,0,0,1,1.42-1.18h4a1.12,1.12,0,0,1,.88.41,1.14,1.14,0,0,1,.23,1l-.79,4a1.49,1.49,0,0,1-1.42,1.18Z" style="fill: rgb(255, 255, 255); opacity: 0.3; isolation: isolate; transform-origin: 222.63px 250.965px;" class="animable"></path></g><path d="M220.08,253.76h4A1,1,0,0,0,225,253l.79-4a.62.62,0,0,0-.62-.78h-4a1,1,0,0,0-.93.78l-.79,4A.62.62,0,0,0,220.08,253.76Z" style="fill: rgb(38, 50, 56); transform-origin: 222.622px 250.99px;" id="el9ci3tzvboxh" class="animable"></path><path d="M222.11,252.75a.2.2,0,0,1-.16-.07.27.27,0,0,1,.07-.36l1.59-1.32-1.06-1.32a.26.26,0,0,1,.07-.36.26.26,0,0,1,.35,0l1.2,1.5a.26.26,0,0,1-.07.36l-1.79,1.5A.31.31,0,0,1,222.11,252.75Z" style="fill: rgb(64, 123, 255); transform-origin: 223.062px 251.001px;" id="el91ya4crorhu" class="animable"></path><path d="M223.91,251.25h-2.7a.2.2,0,0,1-.2-.25.32.32,0,0,1,.3-.25H224a.2.2,0,0,1,.2.25A.32.32,0,0,1,223.91,251.25Z" style="fill: rgb(64, 123, 255); transform-origin: 222.605px 251px;" id="ele4vobocgrl7" class="animable"></path></g><g id="freepik--speech-bubble--inject-2" class="animable" style="transform-origin: 147.05px 179.745px;"><g id="el28or6dhgdpk"><rect x="132.15" y="160.39" width="29.8" height="29.8" rx="4.12" style="fill: rgb(64, 123, 255); transform-origin: 147.05px 175.29px; transform: rotate(180deg);" class="animable"></rect></g><polygon points="144.72 189.08 147.05 199.1 149.38 189.08 144.72 189.08" style="fill: rgb(64, 123, 255); transform-origin: 147.05px 194.09px;" id="elpfydnh3r0cn" class="animable"></polygon><g id="el3kuq2q1kkl2"><path d="M146.79,184.23a17.69,17.69,0,0,1-8.62-14.54v-.32l8.87-3.78,8.86,3.78v.32a17.63,17.63,0,0,1-8.61,14.54l-.26.16Z" style="fill: rgb(255, 255, 255); opacity: 0.3; transform-origin: 147.035px 174.99px;" class="animable"></path></g><g id="elq266d9b7wed"><path d="M147.05,166.14l8.37,3.56a17,17,0,0,1-8.37,14.11Z" style="fill: rgb(255, 255, 255); opacity: 0.6; transform-origin: 151.235px 174.975px;" class="animable"></path></g><g id="el6kdj88k0mhu"><path d="M147.05,166.14l-8.38,3.56a17,17,0,0,0,8.38,14.11Z" style="fill: rgb(255, 255, 255); opacity: 0.4; transform-origin: 142.86px 174.975px;" class="animable"></path></g></g><g id="freepik--Character--inject-2" class="animable" style="transform-origin: 121.896px 312.794px;"><g id="freepik--group--inject-2" class="animable" style="transform-origin: 141.925px 312.771px;"><path d="M139,279.11l7,1.05a26.09,26.09,0,0,1,4.88-1.05,32.94,32.94,0,0,1,5.4,0s3.17,1.19,3.17,4.22c0,0-7.39,2-10.22.79L139,283.33Z" style="fill: rgb(228, 137, 123); transform-origin: 149.225px 281.754px;" id="elnqxrjaz18l8" class="animable"></path><g id="eldgljbkc8smf"><path d="M139,279.11l7,1.05a26.09,26.09,0,0,1,4.88-1.05,32.94,32.94,0,0,1,5.4,0s3.17,1.19,3.17,4.22c0,0-7.39,2-10.22.79L139,283.33Z" style="opacity: 0.2; isolation: isolate; transform-origin: 149.225px 281.754px;" class="animable"></path></g><path d="M156.34,231.84a17.94,17.94,0,0,0,.84,4.23,2.33,2.33,0,0,1-2.44,0Z" style="fill: rgb(170, 71, 61); transform-origin: 155.96px 234.127px;" id="elfyqim3xuucd" class="animable"></path><path d="M159.07,229.84c-.27.65-.75,1.07-1.08.93s-.36-.76-.1-1.41.75-1.06,1.08-.93S159.33,229.2,159.07,229.84Z" style="fill: rgb(38, 50, 56); transform-origin: 158.48px 229.601px;" id="ell4omnofygb" class="animable"></path><path d="M160.71,227.6a.31.31,0,0,1-.18,0,4.12,4.12,0,0,0-3.55-.3.36.36,0,1,1-.33-.65,4.76,4.76,0,0,1,4.25.33.36.36,0,0,1,.12.5A.34.34,0,0,1,160.71,227.6Z" style="fill: rgb(38, 50, 56); transform-origin: 158.762px 226.956px;" id="ellvhrljyg1jn" class="animable"></path><path d="M154.39,237.28c-.23.28-.46.55-.71.8a9.94,9.94,0,0,1-5.19,2.85,11.09,11.09,0,0,1-1.52.2,9.07,9.07,0,0,1-7.23-2.9,8.93,8.93,0,0,1-1.86-3.1c-1.79-4.8,0-8.58,2.59-15.23a9.76,9.76,0,0,1,16.26-3.31C161.91,222.05,158.43,232.08,154.39,237.28Z" style="fill: rgb(228, 137, 123); transform-origin: 148.246px 227.335px;" id="el6yhotyy3942" class="animable"></path><g id="elycxye3tunxe"><path d="M148.49,240.93a11.09,11.09,0,0,1-1.52.2,9.07,9.07,0,0,1-7.23-2.9,10.68,10.68,0,0,1,2.15-1.67A14,14,0,0,1,148.49,240.93Z" style="opacity: 0.2; isolation: isolate; transform-origin: 144.115px 238.854px;" class="animable"></path></g><path d="M126.93,241.18c.66,4.68,10.9,6.43,10.9,6.43s5,2.3,5.26.3c-2.09-2.42-2.32-4.53-1.6-6.38a9.1,9.1,0,0,1,2.06-3,17.76,17.76,0,0,1,1.49-1.38l-3.13-12.82C139.66,229.23,132,240.48,126.93,241.18Z" style="fill: rgb(228, 137, 123); transform-origin: 135.985px 236.529px;" id="elufeclj79kw" class="animable"></path><path d="M156.15,213s2.19-.27,3.87,3.81c1.41,3.43-1.92,4.18-1.77,7.83s-3.2,5.68-3.2,5.68-2.8,2.42-5.19,1.11c0,0-3.12,1.53-3.94,4.2s-5.65-2.15-10-1.42c0,0-2.94-2.75-2.72-9.43a23.08,23.08,0,0,1,2.1-8.38,11.38,11.38,0,0,1,6.24-6.2C146.51,207.94,155.22,209.62,156.15,213Z" style="fill: rgb(38, 50, 56); transform-origin: 146.779px 222.805px;" id="elxkuvrvc51k" class="animable"></path><path d="M149.26,229.42a4.6,4.6,0,0,0,.86,3.85c1.06,1.16,2.77-.31,3.46-2.34.6-1.81.81-4.64-.75-5S149.59,227.47,149.26,229.42Z" style="fill: rgb(228, 137, 123); transform-origin: 151.587px 229.783px;" id="elrhdiznwfp" class="animable"></path><path d="M150.36,245.05q-2.15,6-3.84,11.5c-.72,2.28-1.38,4.51-2,6.66q-.76,2.71-1.42,5.26c-.21.82-.42,1.63-.62,2.43-1.1,4.41-2,8.43-2.69,12a158.65,158.65,0,0,0-2.59,16.87L98,294.83c1.36-6.74,2.42-12.63,3.9-19,.82-3.48,1.75-7.1,3-11.07.84-2.85,1.82-5.88,3-9.17,3.94-11.3,7.57-14.43,7.57-14.43C130.46,238.76,150.36,245.05,150.36,245.05Z" style="fill: rgb(38, 50, 56); transform-origin: 124.18px 270.192px;" id="elhjt6ed153k" class="animable"></path><path d="M163.41,279.84l7,1.05a26.09,26.09,0,0,1,4.88-1.05,33.08,33.08,0,0,1,5.41,0s3.16,1.19,3.16,4.22c0,0-7.38,2-10.22.79l-10.22-.79Z" style="fill: rgb(228, 137, 123); transform-origin: 173.635px 282.484px;" id="elsmtkve8xres" class="animable"></path><polygon points="120.08 409.11 127.39 409.24 131.03 392.39 123.73 392.26 120.08 409.11" style="fill: rgb(235, 179, 118); transform-origin: 125.555px 400.75px;" id="elk4igvvai5kn" class="animable"></polygon><g id="el5vt1otm6olm"><polygon points="123.73 392.26 131.03 392.4 128.95 402.03 121.72 401.55 123.73 392.26" style="opacity: 0.2; isolation: isolate; transform-origin: 126.375px 397.145px;" class="animable"></polygon></g><path d="M143.57,367.85a229.19,229.19,0,0,1-10.65,31.44l-13.33-1s5.47-21.37,7.45-40.95c1.23-12.08,1.12-22.08-2.42-22.85-2.22-.49-7.43-.48-14.11-.32V309.27c18.73,3.85,37.37,11.1,38.79,16.92C151.28,334.38,147.82,351.72,143.57,367.85Z" style="fill: rgb(64, 123, 255); transform-origin: 130.191px 354.28px;" id="el8z3m05ue6s6" class="animable"></path><polygon points="118.17 398.89 134.05 399.95 136.39 393.08 118.89 392.27 118.17 398.89" style="fill: rgb(64, 123, 255); transform-origin: 127.28px 396.11px;" id="elp7uy68stdk" class="animable"></polygon><g id="el7aqczqju419"><polygon points="118.17 398.89 134.05 399.95 136.39 393.08 118.89 392.27 118.17 398.89" style="fill: rgb(255, 255, 255); opacity: 0.2; transform-origin: 127.28px 396.11px;" class="animable"></polygon></g><path d="M128.49,408.88l.15,0s.17.05.19.07,0,0,0,0h.06a8.89,8.89,0,0,0,1.9.38,1.93,1.93,0,0,0,1.39-.27.9.9,0,0,0,.27-.94.68.68,0,0,0-.37-.51,3,3,0,0,0-2,.38,2.64,2.64,0,0,0,.72-1.67.7.7,0,0,0-.62-.56,1.13,1.13,0,0,0-.81.19c-.77.66-.89,2.73-.89,2.85h0Zm.79-.42-.15.08a3.6,3.6,0,0,1,.61-2.23.48.48,0,0,1,.37-.14l.09,0c.24,0,.29.16.3.26A3.45,3.45,0,0,1,129.28,408.46Zm.1.36c.88-.49,2.13-1,2.6-.81a.32.32,0,0,1,.17.25.61.61,0,0,1-.16.6C131.63,409.18,130.67,409.16,129.38,408.82Z" style="fill: rgb(64, 123, 255); transform-origin: 130.484px 407.555px;" id="elrwix75vp0fe" class="animable"></path><path d="M128.32,408l-8.19-.51a.52.52,0,0,0-.57.46h0l-.8,6.45a1.29,1.29,0,0,0,1.19,1.37c2.86.13,4.23.05,7.83.25a67.52,67.52,0,0,0,9.62.3c3-.29,2.67-3.3,1.36-3.44-3.13-.36-7.26-2.65-9.22-4.39A2,2,0,0,0,128.32,408Z" style="fill: rgb(38, 50, 56); transform-origin: 129.239px 411.931px;" id="elgmjttkr6rtf" class="animable"></path><g id="elv1sw0az0yo7"><path d="M143.57,367.85c-5-3.15-10.81-6.86-16.53-10.53,1.23-12.08,1.12-22.08-2.42-22.85-2.22-.49-7.43-.48-14.11-.32V309.27c18.73,3.85,37.37,11.1,38.79,16.92C151.28,334.38,147.82,351.72,143.57,367.85Z" style="opacity: 0.2; isolation: isolate; transform-origin: 130.191px 338.56px;" class="animable"></path></g><polygon points="162.81 409.11 170.12 409.24 173.76 392.39 166.46 392.26 162.81 409.11" style="fill: rgb(235, 179, 118); transform-origin: 168.285px 400.75px;" id="elsrv2fhqkq4" class="animable"></polygon><g id="elwczevrbiu8"><polygon points="166.46 392.26 173.76 392.4 171.68 402.03 164.45 401.55 166.46 392.26" style="opacity: 0.2; isolation: isolate; transform-origin: 169.105px 397.145px;" class="animable"></polygon></g><path d="M136.27,306.83l1.18-9.44L99.28,291.1S86.79,315.84,92.9,328c5.61,11.12,65.27,4.49,74.45,6.5s-5,63.81-5,63.81l13.34,1s20.6-55.6,16.37-73.09C190.18,318.57,158.73,308.46,136.27,306.83Z" style="fill: rgb(64, 123, 255); transform-origin: 141.925px 345.205px;" id="eln35n1bndhek" class="animable"></path><polygon points="160.9 398.89 176.78 399.95 179.12 393.08 161.62 392.27 160.9 398.89" style="fill: rgb(64, 123, 255); transform-origin: 170.01px 396.11px;" id="elah43n7ff53m" class="animable"></polygon><g id="elkkhgonsr20a"><polygon points="160.9 398.89 176.78 399.95 179.12 393.08 161.62 392.27 160.9 398.89" style="fill: rgb(255, 255, 255); opacity: 0.2; transform-origin: 170.01px 396.11px;" class="animable"></polygon></g><path d="M171.22,408.88l.15,0s.17.05.19.07,0,0,0,0h.06a8.89,8.89,0,0,0,1.9.38,1.93,1.93,0,0,0,1.39-.27.9.9,0,0,0,.27-.94.68.68,0,0,0-.37-.51,3,3,0,0,0-2,.38,2.64,2.64,0,0,0,.72-1.67.7.7,0,0,0-.62-.56,1.13,1.13,0,0,0-.81.19c-.77.66-.89,2.73-.89,2.85h0Zm.79-.42-.15.08a3.6,3.6,0,0,1,.61-2.23.48.48,0,0,1,.37-.14l.09,0c.24,0,.29.16.3.26A3.4,3.4,0,0,1,172,408.46Zm.1.36c.88-.49,2.13-1,2.6-.81a.32.32,0,0,1,.17.25.61.61,0,0,1-.16.6C174.36,409.18,173.4,409.16,172.11,408.82Z" style="fill: rgb(64, 123, 255); transform-origin: 173.214px 407.555px;" id="el9h9cy86vvn6" class="animable"></path><path d="M171.05,408l-8.19-.51a.52.52,0,0,0-.57.46h0l-.8,6.45a1.29,1.29,0,0,0,1.19,1.37c2.86.13,4.23.05,7.83.25a67.52,67.52,0,0,0,9.62.3c3.05-.29,2.68-3.3,1.36-3.44-3.13-.36-7.26-2.65-9.22-4.39A2,2,0,0,0,171.05,408Z" style="fill: rgb(38, 50, 56); transform-origin: 171.979px 411.931px;" id="el8uwm533djea" class="animable"></path><polygon points="97.88 295.4 115.56 297.72 116.14 295.11 98.42 292.53 97.88 295.4" id="el2a3mw7xlaq6" class="animable" style="transform-origin: 107.01px 295.125px;"></polygon><polygon points="117.61 295.13 117.39 297.72 133.74 299.97 133.74 297.4 117.61 295.13" id="eldpb357cv8b" class="animable" style="transform-origin: 125.565px 297.55px;"></polygon><polygon points="134.75 297.55 134.75 299.97 137.13 300.28 137.13 297.94 134.75 297.55" id="el6fijvv7uich" class="animable" style="transform-origin: 135.94px 298.915px;"></polygon><g id="els5j30ch7m6c"><path d="M146.52,256.55c-.72,2.28-1.38,4.51-2,6.66q-.76,2.71-1.42,5.26c-1.23-6.7,1-14.7,1-14.7Z" style="opacity: 0.2; isolation: isolate; transform-origin: 144.625px 261.12px;" class="animable"></path></g><path d="M150.36,245c3.19.65,4.24,25.44,4.38,28.08s15.66,7.77,15.66,7.77v3.61s-16.64-1.16-20.53-2.75S145,257.16,145,257.16Z" style="fill: rgb(228, 137, 123); transform-origin: 157.7px 264.73px;" id="el04c1bbzgpa8p" class="animable"></path><path d="M150.36,245c2.93.91,4.38,17.26,4.38,17.26L145.68,266l-2.25-9.09s-.64-1.85.62-5.75C145.88,245.47,150.36,245,150.36,245Z" style="fill: rgb(38, 50, 56); transform-origin: 149.004px 255.5px;" id="el6tl064umlrq" class="animable"></path></g><path d="M82.78,326.52H155a7.91,7.91,0,0,1,7.91,7.91v4.23a0,0,0,0,1,0,0H74.87a0,0,0,0,1,0,0v-4.23a7.91,7.91,0,0,1,7.91-7.91Z" style="fill: rgb(64, 123, 255); transform-origin: 118.89px 332.59px;" id="elpdtro50dy7" class="animable"></path><path d="M106.27,296.45h48.49a3.88,3.88,0,0,1,3.78,4.76l-8.67,37.45h-2l7.38-32.82a3.87,3.87,0,0,0-3.78-4.73H107.26Z" style="fill: rgb(38, 50, 56); transform-origin: 132.456px 317.555px;" id="elpnu3u4zspar" class="animable"></path><path d="M124.63,340v31.65a1.84,1.84,0,0,1-1.84,1.84H115a1.84,1.84,0,0,1-1.84-1.84V340Z" style="fill: rgb(38, 50, 56); transform-origin: 118.895px 356.745px;" id="elbojd6cfwyg" class="animable"></path><path d="M81.79,413.06a3.36,3.36,0,1,0-3.36,3.36A3.36,3.36,0,0,0,81.79,413.06Z" style="fill: rgb(38, 50, 56); transform-origin: 78.43px 413.06px;" id="elx7lzv62zh4" class="animable"></path><g id="el1wra1lzx9w5"><path d="M80.11,413.06a1.68,1.68,0,1,0-1.68,1.68A1.69,1.69,0,0,0,80.11,413.06Z" style="fill: rgb(255, 255, 255); opacity: 0.2; transform-origin: 78.43px 413.06px;" class="animable"></path></g><path d="M162.74,413.06a3.37,3.37,0,1,0-3.36,3.36A3.37,3.37,0,0,0,162.74,413.06Z" style="fill: rgb(38, 50, 56); transform-origin: 159.37px 413.05px;" id="elnjf05chp6g8" class="animable"></path><g id="el3f2s1mf5f3"><path d="M161.06,413.06a1.68,1.68,0,1,0-1.68,1.68A1.69,1.69,0,0,0,161.06,413.06Z" style="fill: rgb(255, 255, 255); opacity: 0.2; transform-origin: 159.38px 413.06px;" class="animable"></path></g><path d="M121.68,398.3V362.12h-5.56V398.3c-21.66.56-34.83,8.13-37.46,9.79a1,1,0,0,0-.49.9v3a1.06,1.06,0,0,0,1.06,1.07h0a1.07,1.07,0,0,0,.92-.54l1.29-2.26a121.92,121.92,0,0,1,34.68-5.74v6a1.37,1.37,0,0,0,1.38,1.37h2.81a1.37,1.37,0,0,0,1.37-1.37v-6a121.94,121.94,0,0,1,34.69,5.74l1.28,2.26a1.07,1.07,0,0,0,.93.54h0a1.07,1.07,0,0,0,1.06-1.07v-3a1,1,0,0,0-.49-.9C156.51,406.43,143.35,398.86,121.68,398.3Z" style="fill: rgb(38, 50, 56); transform-origin: 118.905px 387.59px;" id="eljgdoluz5gbl" class="animable"></path><rect x="117.08" y="409.69" width="3.65" height="6.73" style="fill: rgb(38, 50, 56); transform-origin: 118.905px 413.055px;" id="elpcuh5w44vme" class="animable"></rect><g id="elnrxmnt1u0g"><rect x="113.19" y="339.97" width="11.44" height="13.15" style="opacity: 0.2; isolation: isolate; transform-origin: 118.91px 346.545px;" class="animable"></rect></g><path d="M165.35,336.71v3.78a1.93,1.93,0,0,1-1.94,1.93h-89a1.92,1.92,0,0,1-1.93-1.93v-3.78a1.93,1.93,0,0,1,1.93-1.93h89A1.94,1.94,0,0,1,165.35,336.71Z" style="fill: rgb(38, 50, 56); transform-origin: 118.915px 338.6px;" id="el9xvvsxa258a" class="animable"></path><path d="M124.4,338.66H72.47S56,311.22,56,265.88V249.23a12.4,12.4,0,0,1,12.4-12.39h22a12.39,12.39,0,0,1,12.39,12C103.42,272.24,106.86,322.83,124.4,338.66Z" style="fill: rgb(38, 50, 56); transform-origin: 90.2px 287.75px;" id="el66pyplwxg32" class="animable"></path><g id="el41gnwzhux6n"><path d="M113,338.66H74.81a3.92,3.92,0,0,1-3.5-2.12C67.55,329.3,56,303.87,56,265.88V249.23a12.39,12.39,0,0,1,12.39-12.39h19a12.39,12.39,0,0,1,12.39,12c.57,20.87,3.37,63.48,16.47,83.61A4,4,0,0,1,113,338.66Z" style="fill: rgb(255, 255, 255); opacity: 0.2; transform-origin: 86.4583px 287.75px;" class="animable"></path></g><g id="eltxhkrtreeve"><path d="M165.35,336.71v3.78a1.93,1.93,0,0,1-1.93,1.93H123.53a2.6,2.6,0,0,1-2.61-2.6v-2.43a2.61,2.61,0,0,1,2.61-2.61h39.88A1.94,1.94,0,0,1,165.35,336.71Z" style="opacity: 0.2; isolation: isolate; transform-origin: 143.135px 338.6px;" class="animable"></path></g><path d="M72.45,235.37l3.3-4.32s14.09.64,14.43,5.79S72.45,235.37,72.45,235.37Z" style="fill: rgb(64, 123, 255); transform-origin: 81.3174px 234.926px;" id="ellvlfpsaa1n" class="animable"></path><path d="M63.19,248.3s.86,22.9,0,82c0,2-7.46,1.92-8,0-1.79-6.73,0-60.47,0-60.47" style="fill: rgb(64, 123, 255); transform-origin: 58.9833px 290.035px;" id="el50qyw330ux5" class="animable"></path><polygon points="55.36 330.6 62.95 330.86 62.95 334.65 55.36 334.26 55.36 330.6" style="fill: rgb(64, 123, 255); transform-origin: 59.155px 332.625px;" id="elbpe0xvbz5z6" class="animable"></polygon><g id="eleq4apjhuxit"><path d="M63.19,248.3s.86,22.9,0,82c0,2-7.46,1.92-8,0-1.79-6.73,0-60.47,0-60.47" style="fill: rgb(255, 255, 255); opacity: 0.2; isolation: isolate; transform-origin: 58.9833px 290.035px;" class="animable"></path></g><path d="M51.61,318.22c-.41-10.9-1.9-61,4.36-77.6,0,0,5.89-7.48,25.82-7.48s25.93,14.15,25.93,14.15.86,22.89,0,82c0,2-7.46,1.93-8,0-1.79-6.72,0-60.47,0-60.47l-4,48.9a1.21,1.21,0,0,1-1.38,1.09c-6.29-1-34-4.89-41.33.11A.91.91,0,0,1,51.61,318.22Z" style="fill: rgb(64, 123, 255); transform-origin: 79.6304px 281.952px;" id="el3xh9fh8q4mz" class="animable"></path><polygon points="99.89 329.59 107.48 329.85 107.48 333.64 99.89 333.25 99.89 329.59" style="fill: rgb(64, 123, 255); transform-origin: 103.685px 331.615px;" id="elokvntr8ttp" class="animable"></polygon><path d="M94.75,318.86l-.6,4s-30.93-6.74-40.95.44l-.6-4.43S60.34,311.73,94.75,318.86Z" style="fill: rgb(64, 123, 255); transform-origin: 73.675px 319.497px;" id="elfo2mai31cxj" class="animable"></path><g id="elvo81it0mkac"><path d="M51.61,318.22c-.41-10.9-1.9-61,4.36-77.6,0,0,5.89-7.48,25.82-7.48s25.93,14.15,25.93,14.15.86,22.89,0,82c0,2-7.46,1.93-8,0-1.79-6.72,0-60.47,0-60.47l-4,48.9a1.21,1.21,0,0,1-1.38,1.09c-6.29-1-34-4.89-41.33.11A.91.91,0,0,1,51.61,318.22Z" style="fill: rgb(255, 255, 255); opacity: 0.4; isolation: isolate; transform-origin: 79.6304px 281.952px;" class="animable"></path></g><g id="el6c5ifbc2sb6"><path d="M99.75,268.82s.44-15.52,8-21.53C107.72,247.29,98.3,251.34,99.75,268.82Z" style="opacity: 0.2; isolation: isolate; transform-origin: 103.674px 258.055px;" class="animable"></path></g><g id="elei1em2j50vk"><path d="M77.07,234.93s-9.1,5-10.55,73.13C66.52,308.06,62.56,239.33,77.07,234.93Z" style="opacity: 0.2; isolation: isolate; transform-origin: 71.5481px 271.495px;" class="animable"></path></g></g><defs>     <filter id="active" height="200%">         <feMorphology in="SourceAlpha" result="DILATED" operator="dilate" radius="2"></feMorphology>                <feFlood flood-color="#32DFEC" flood-opacity="1" result="PINK"></feFlood>        <feComposite in="PINK" in2="DILATED" operator="in" result="OUTLINE"></feComposite>        <feMerge>            <feMergeNode in="OUTLINE"></feMergeNode>            <feMergeNode in="SourceGraphic"></feMergeNode>        </feMerge>    </filter>    <filter id="hover" height="200%">        <feMorphology in="SourceAlpha" result="DILATED" operator="dilate" radius="2"></feMorphology>                <feFlood flood-color="#ff0000" flood-opacity="0.5" result="PINK"></feFlood>        <feComposite in="PINK" in2="DILATED" operator="in" result="OUTLINE"></feComposite>        <feMerge>            <feMergeNode in="OUTLINE"></feMergeNode>            <feMergeNode in="SourceGraphic"></feMergeNode>        </feMerge>            <feColorMatrix type="matrix" values="0   0   0   0   0                0   1   0   0   0                0   0   0   0   0                0   0   0   1   0 "></feColorMatrix>    </filter></defs></svg>